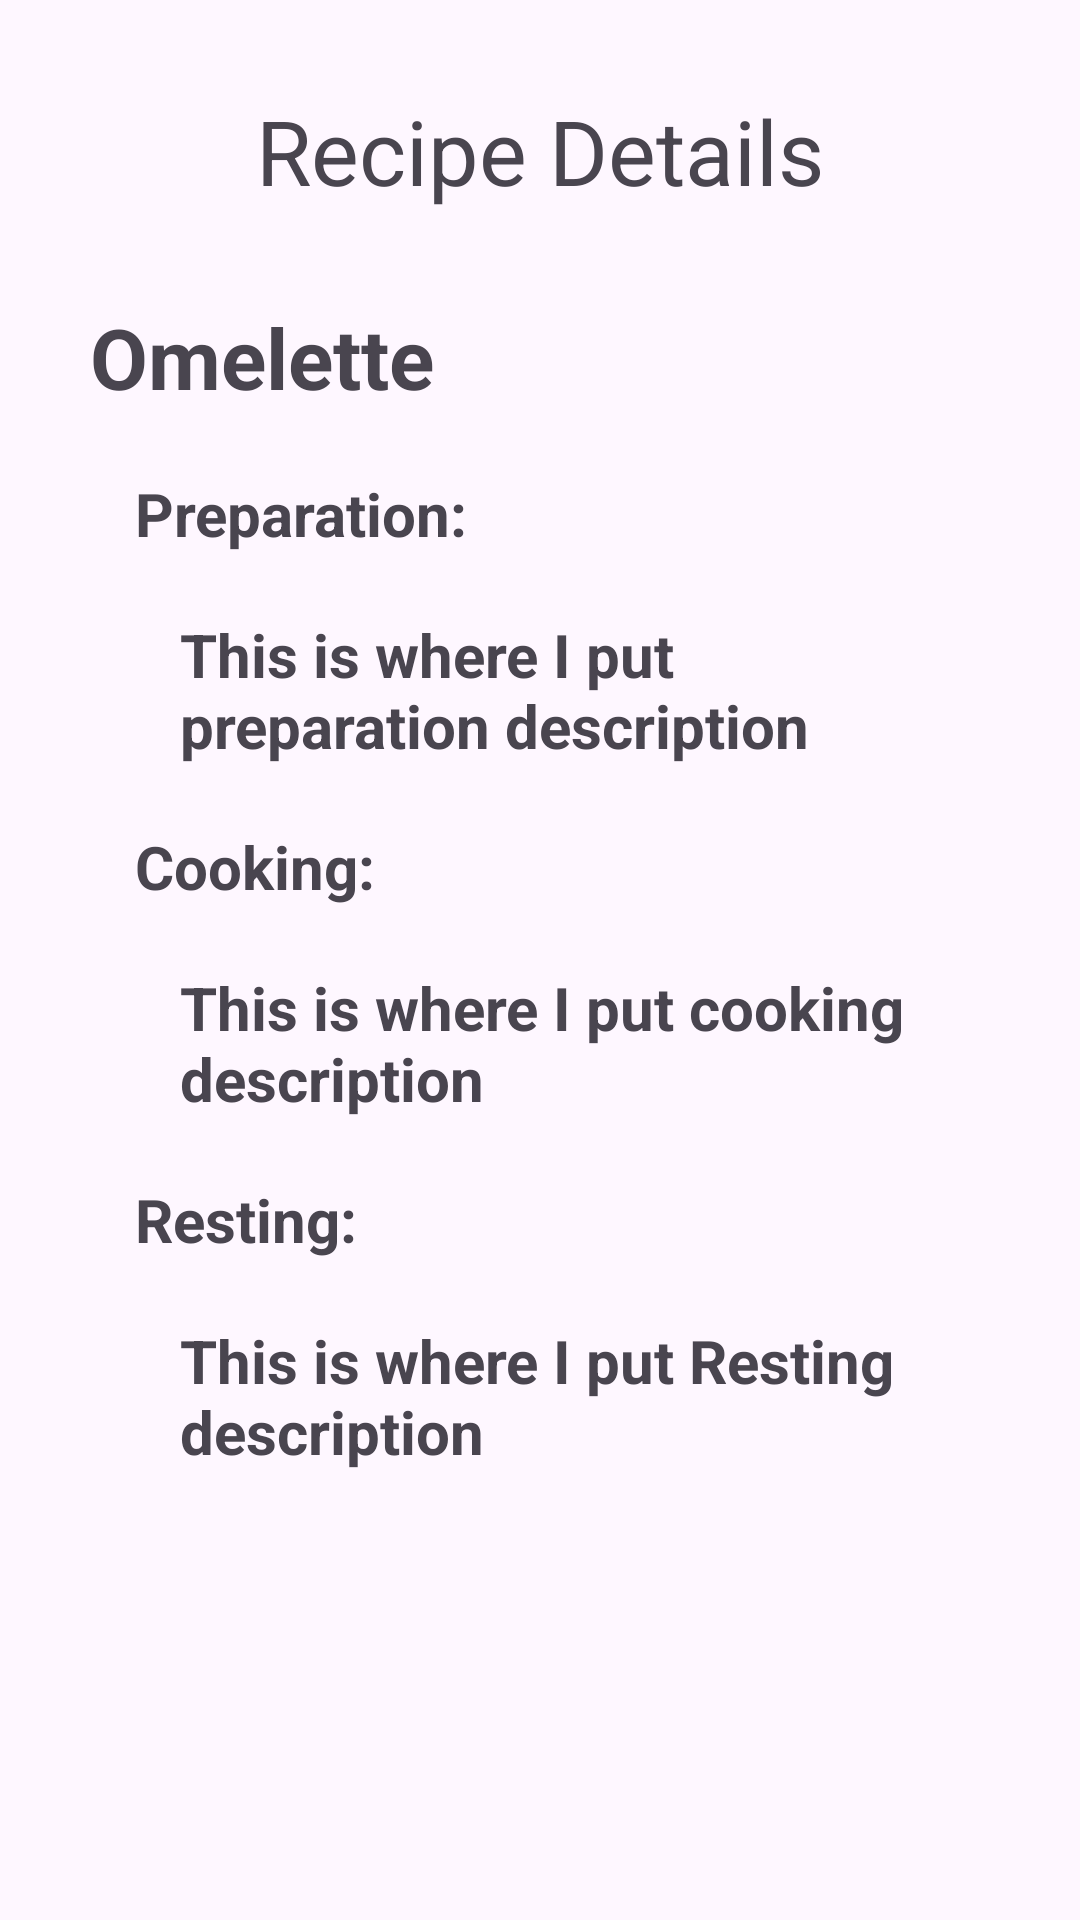

Layout XML and referenced resources for this Android screen:
<!-- AndroidManifest.xml: application theme Theme.CookingClass -->
<!-- res/layout/activity_recipe_details.xml -->
<?xml version="1.0" encoding="utf-8"?>
<androidx.constraintlayout.widget.ConstraintLayout xmlns:android="http://schemas.android.com/apk/res/android"
    xmlns:app="http://schemas.android.com/apk/res-auto"
    xmlns:tools="http://schemas.android.com/tools"
    android:layout_width="match_parent"
    android:layout_height="match_parent"
    tools:context=".RecipeDetailsActivity">

    <LinearLayout
        android:layout_width="match_parent"
        android:layout_height="match_parent"
        android:orientation="vertical"
        android:padding="20dp">

        <TextView
            android:id="@+id/textView"
            android:layout_width="match_parent"
            android:layout_height="wrap_content"
            android:layout_marginTop="10dp"
            android:text="Recipe Details"
            android:textAlignment="center"
            android:textSize="30sp" />

        <LinearLayout
            android:layout_marginTop="20dp"
            android:padding="10dp"
            android:layout_width="match_parent"
            android:layout_height="wrap_content"
            android:orientation="horizontal">

            <TextView
                android:layout_width="wrap_content"
                android:layout_height="wrap_content"
                android:text="Omelette"
                android:textStyle="bold"
                android:textSize="28sp">

            </TextView>

        </LinearLayout>

        <LinearLayout
            android:layout_marginLeft="15dp"
            android:padding="10dp"
            android:layout_width="match_parent"
            android:layout_height="wrap_content"
            android:orientation="horizontal">

            <TextView
                android:layout_width="wrap_content"
                android:layout_height="wrap_content"
                android:text="Preparation: "
                android:textStyle="bold"
                android:textSize="20sp">

            </TextView>

        </LinearLayout>

        <LinearLayout
            android:layout_marginLeft="30dp"
            android:padding="10dp"
            android:layout_width="match_parent"
            android:layout_height="wrap_content"
            android:orientation="horizontal">

            <TextView
                android:layout_width="wrap_content"
                android:layout_height="wrap_content"
                android:text="This is where I put preparation description"
                android:textStyle="bold"
                android:textSize="20sp">

            </TextView>

        </LinearLayout>

        <LinearLayout
            android:layout_marginLeft="15dp"
            android:padding="10dp"
            android:layout_width="match_parent"
            android:layout_height="wrap_content"
            android:orientation="horizontal">

            <TextView
                android:layout_width="wrap_content"
                android:layout_height="wrap_content"
                android:text="Cooking: "
                android:textStyle="bold"
                android:textSize="20sp">

            </TextView>

        </LinearLayout>

        <LinearLayout
            android:layout_marginLeft="30dp"
            android:padding="10dp"
            android:layout_width="match_parent"
            android:layout_height="wrap_content"
            android:orientation="horizontal">

            <TextView
                android:layout_width="wrap_content"
                android:layout_height="wrap_content"
                android:text="This is where I put cooking description"
                android:textStyle="bold"
                android:textSize="20sp">

            </TextView>

        </LinearLayout>

        <LinearLayout
            android:layout_marginLeft="15dp"
            android:padding="10dp"
            android:layout_width="match_parent"
            android:layout_height="wrap_content"
            android:orientation="horizontal">

            <TextView
                android:layout_width="wrap_content"
                android:layout_height="wrap_content"
                android:text="Resting: "
                android:textStyle="bold"
                android:textSize="20sp">

            </TextView>

        </LinearLayout>

        <LinearLayout
            android:layout_marginLeft="30dp"
            android:padding="10dp"
            android:layout_width="match_parent"
            android:layout_height="wrap_content"
            android:orientation="horizontal">

            <TextView
                android:layout_width="wrap_content"
                android:layout_height="wrap_content"
                android:text="This is where I put Resting description"
                android:textStyle="bold"
                android:textSize="20sp">

            </TextView>

        </LinearLayout>
    </LinearLayout>

</androidx.constraintlayout.widget.ConstraintLayout>
<!-- resources referenced by this layout -->
<resources>
  <style name="Theme.CookingClass" parent="Base.Theme.CookingClass" />
  <style name="Base.Theme.CookingClass" parent="Theme.Material3.DayNight">
          
          
      </style>
</resources>
